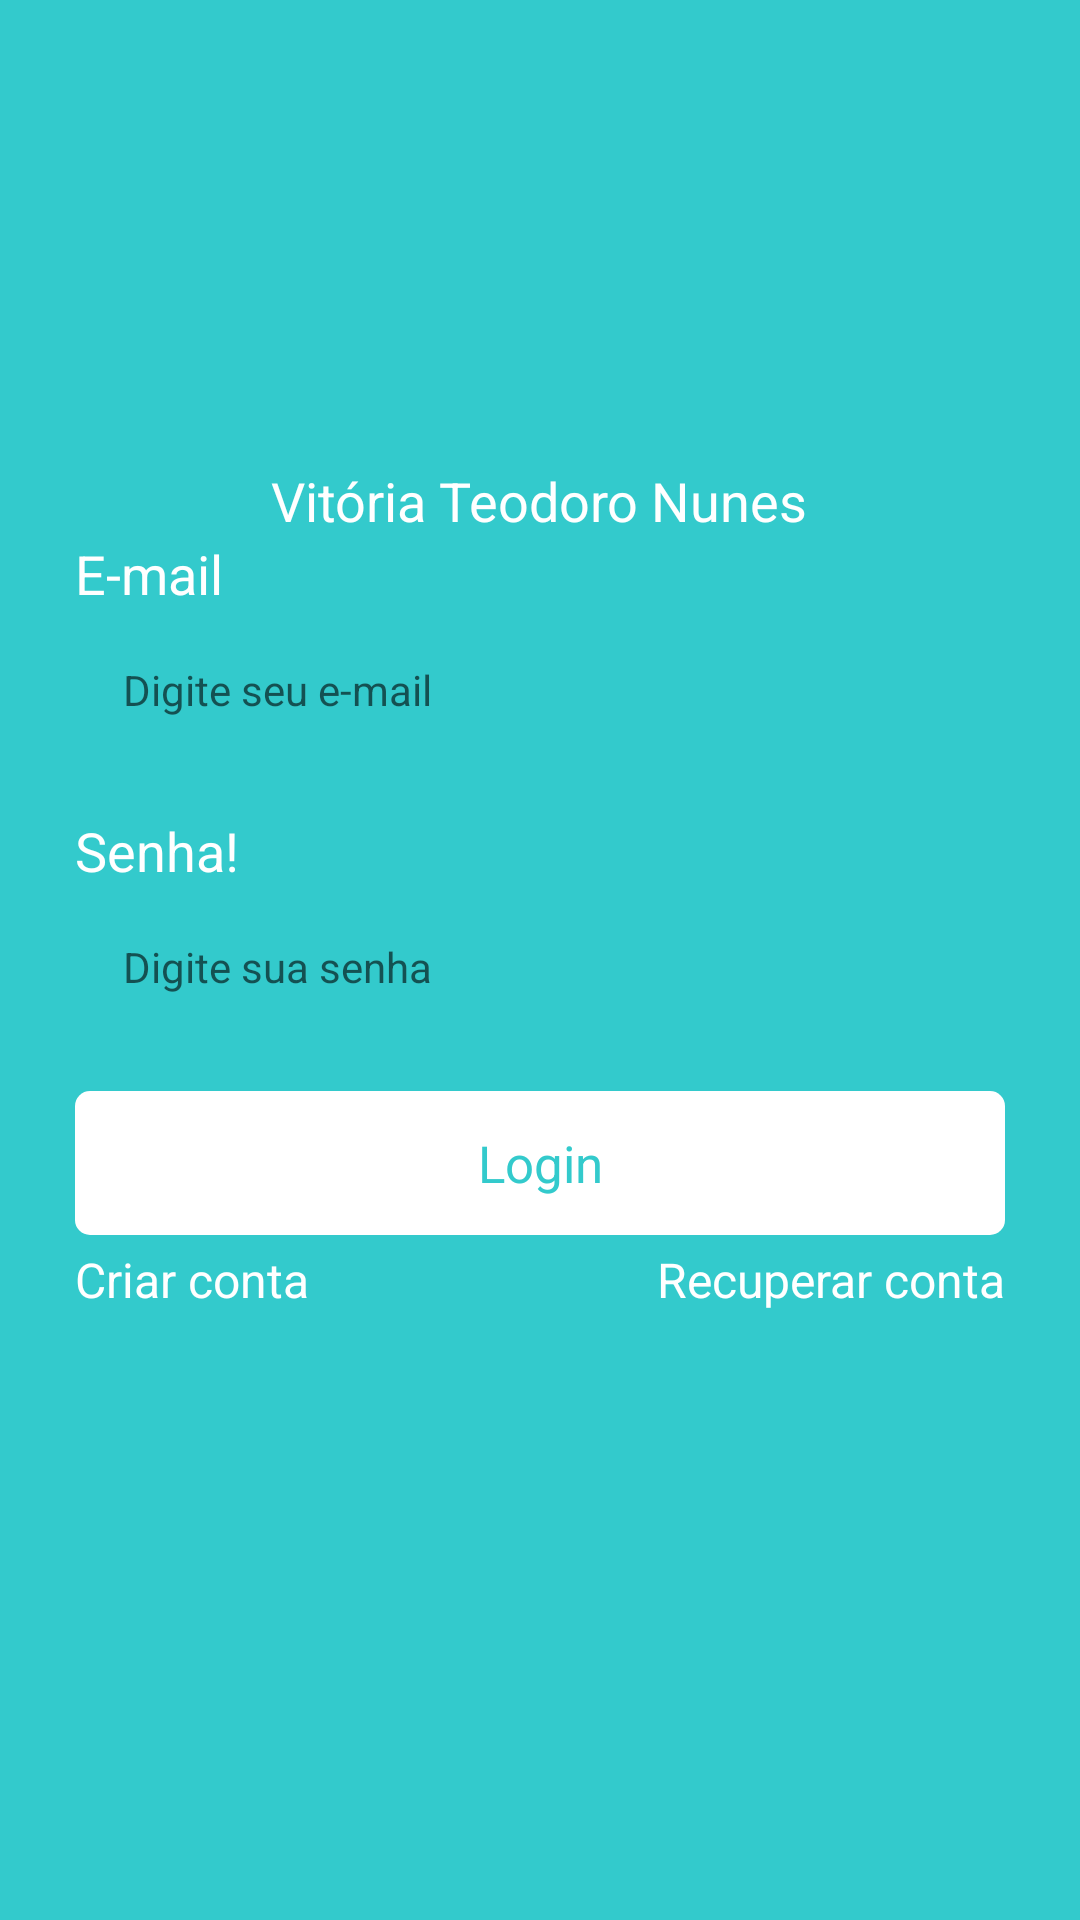

Here is an Android app screen rendered from its layout file. Give the layout XML and the strings, colors and styles it references.
<!-- AndroidManifest.xml: application theme Themes.Task -->
<!-- res/layout/fragment_login.xml -->
<?xml version="1.0" encoding="utf-8"?>
<androidx.constraintlayout.widget.ConstraintLayout xmlns:android="http://schemas.android.com/apk/res/android"
    xmlns:tools="http://schemas.android.com/tools"
    android:layout_width="match_parent"
    android:layout_height="match_parent"
    xmlns:app="http://schemas.android.com/apk/res-auto"
    tools:context=".ui.auth.LoginFragment"
    android:background="@color/color_default">

    
    <LinearLayout
        android:id="@+id/LinearLayout"
        android:layout_width="0dp"
        android:layout_height="wrap_content"
        app:layout_constraintBottom_toBottomOf="parent"
        app:layout_constraintEnd_toEndOf="parent"
        app:layout_constraintStart_toStartOf="parent"
        app:layout_constraintTop_toTopOf="parent"
        android:orientation="vertical"
        android:layout_marginHorizontal="25dp">
        <TextView
            android:layout_width="wrap_content"
            android:layout_height="wrap_content"
            android:text="@string/text_name"
            android:textSize="18dp"
            android:layout_gravity="center"
            android:textColor="@color/white"/>
        <TextView
            android:layout_width="wrap_content"
            android:layout_height="wrap_content"
            android:textSize="18dp"
            android:text="@string/email_text"
            android:textColor="@color/white"/>
        <EditText
            android:layout_width="match_parent"
            android:layout_height="48dp"
            android:id="@+id/editTextEmail"
            android:hint="@string/hint_edit_email"
            android:inputType="textEmailAddress"
            style="@style/EditTextTheme"
            android:layout_marginTop="4dp"
            />
        <TextView
            android:layout_width="wrap_content"
            android:layout_height="wrap_content"
            android:textSize="18dp"
            android:text="@string/password_text"
            android:textColor="@color/white"
            android:layout_marginTop="16dp"/>

        <EditText
            android:layout_width="match_parent"
            android:layout_height="48dp"
            android:inputType="textPassword"
            android:id="@+id/editTextPassword"
            android:hint="@string/hint_edit_password"
            style="@style/EditTextTheme"
            android:layout_marginTop="4dp"
            />

        <com.google.android.material.button.MaterialButton
            android:layout_width="match_parent"
            android:layout_height="wrap_content"
            android:textSize="17dp"
            android:id="@+id/buttonLogin"
            android:text="@string/text_title_login_fragment"
            style="@style/ButtonTheme"
            android:layout_marginTop="16dp"/>
        <LinearLayout
            android:layout_width="match_parent"
            android:layout_height="wrap_content"
            android:orientation="horizontal"
            android:layout_marginTop="4dp">

            <TextView
                android:layout_width="wrap_content"
                android:layout_height="wrap_content"
                android:textSize="16dp"
                android:id="@+id/btnRegister"
                android:text="@string/text_button_register_login_fragment"
                android:layout_weight="1"
                android:textAlignment="textStart"
                android:textColor="@color/white"/>

            <TextView
                android:layout_width="wrap_content"
                android:layout_height="wrap_content"
                android:textSize="16dp"
                android:id="@+id/btnRecover"
                android:text="@string/text_button_recover_login_fragment"
                android:layout_weight="1"
                android:textAlignment="textEnd"
                android:textColor="@color/white"/>
        </LinearLayout>

        <ProgressBar
            android:id="@+id/progressBar"
            android:layout_width="wrap_content"
            android:layout_height="wrap_content"
            android:indeterminateTint="@color/white"
            android:layout_gravity="center"
            tools:visibility="visible"
            android:visibility="invisible"/>


    </LinearLayout>
</androidx.constraintlayout.widget.ConstraintLayout>
<!-- resources referenced by this layout -->
<resources>
  <color name="color_default">#33CACC</color>
  <color name="white">#FFFFFFFF</color>
  <string name="email_text">E-mail</string>
  <string name="hint_edit_email">Digite seu e-mail</string>
  <string name="hint_edit_password">Digite sua senha</string>
  <string name="password_text">Senha!</string>
  <string name="text_button_recover_login_fragment">Recuperar conta</string>
  <string name="text_button_register_login_fragment">Criar conta</string>
  <string name="text_name">Vitória Teodoro Nunes</string>
  <string name="text_title_login_fragment">Login</string>
  <style name="ButtonTheme" parent="Theme.MaterialComponents.DayNight.NoActionBar">
          <item name="android:background">@drawable/bg_btn</item>
          <item name="textAllCaps">false</item>
          <item name="android:textColor">@color/color_default</item>
          <item name="backgroundTint">@null</item>
      </style>
  <style name="EditTextTheme" parent="Theme.MaterialComponents.DayNight.NoActionBar">
          <item name="android:background">@drawable/bg_edit_text</item>
          <item name="android:padding">16dp</item>
          <item name="android:textSize">14sp</item>
      </style>
  <style name="Themes.Task" parent="Base.Theme.Task" />
  <!-- drawable bg_btn (drawable) -->
  <?xml version="1.0" encoding="utf-8"?>
  <shape xmlns:android="http://schemas.android.com/apk/res/android"
      android:shape="rectangle">
      <solid android:color="@color/white"/>
      <corners android:radius ="5dp"/>
  </shape>
  <style name="Base.Theme.Task" parent="Theme.Material3.DayNight.NoActionBar">
          <item name="colorPrimary">@color/color_default</item>
          <item name="android:windowBackground">@color/color_default</item>
      </style>
</resources>
